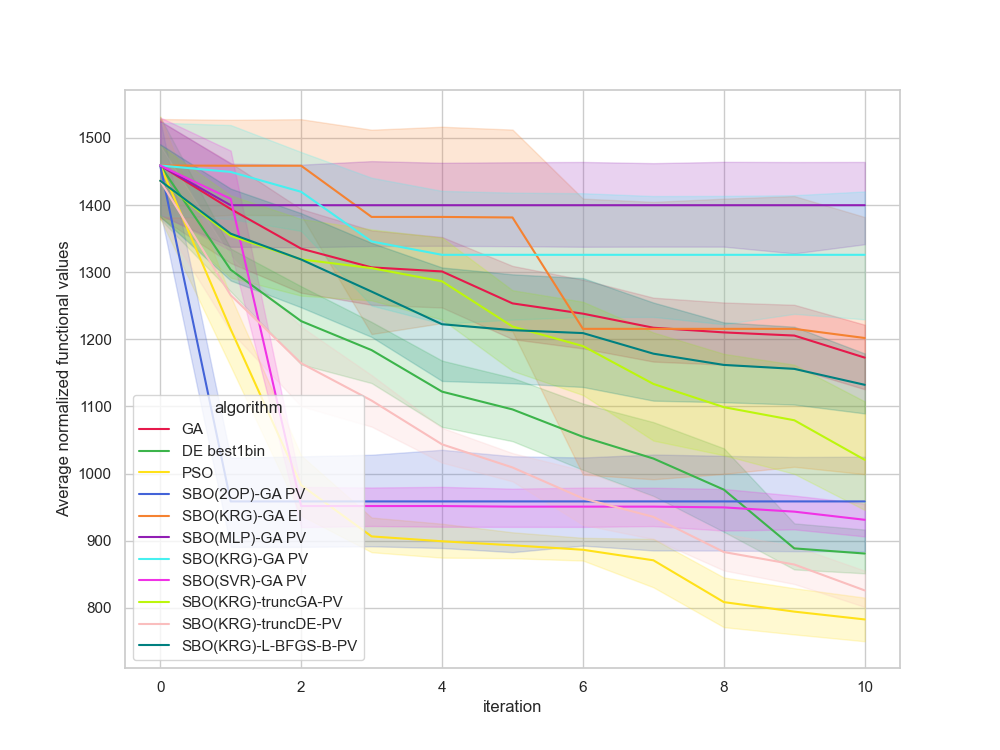

The table this chart was drawn from, first rows:
, Unnamed: 0, value, iteration, algorithm, replicate
0, 0, 1427, 0, GA, 0
1, 1, 1427, 1, GA, 0
2, 2, 1427, 2, GA, 0
3, 3, 1427, 3, GA, 0
4, 4, 1393, 4, GA, 0
5, 5, 1393, 5, GA, 0
6, 6, 1339, 6, GA, 0
7, 7, 1222, 7, GA, 0
8, 8, 1222, 8, GA, 0
9, 9, 1197, 9, GA, 0
10, 10, 1191, 10, GA, 0
11, 11, 1504, 0, GA, 1
12, 12, 1474, 1, GA, 1
13, 13, 1430, 2, GA, 1
14, 14, 1381, 3, GA, 1
15, 15, 1381, 4, GA, 1
16, 16, 1381, 5, GA, 1
17, 17, 1325, 6, GA, 1
18, 18, 1325, 7, GA, 1
19, 19, 1325, 8, GA, 1
20, 20, 1325, 9, GA, 1
21, 21, 1273, 10, GA, 1
22, 22, 1644, 0, GA, 2
23, 23, 1559, 1, GA, 2
24, 24, 1228, 2, GA, 2
25, 25, 1228, 3, GA, 2
26, 26, 1228, 4, GA, 2
27, 27, 1228, 5, GA, 2
28, 28, 1228, 6, GA, 2
29, 29, 1228, 7, GA, 2
30, 30, 1228, 8, GA, 2
31, 31, 1228, 9, GA, 2
32, 32, 1159, 10, GA, 2
33, 33, 1365, 0, GA, 3
34, 34, 1365, 1, GA, 3
35, 35, 1361, 2, GA, 3
36, 36, 1361, 3, GA, 3
37, 37, 1361, 4, GA, 3
38, 38, 1093, 5, GA, 3
39, 39, 1079, 6, GA, 3
40, 40, 1065, 7, GA, 3
41, 41, 1065, 8, GA, 3
42, 42, 1065, 9, GA, 3
43, 43, 1065, 10, GA, 3
44, 44, 1348, 0, GA, 4
45, 45, 1150, 1, GA, 4
46, 46, 1150, 2, GA, 4
47, 47, 1150, 3, GA, 4
48, 48, 1150, 4, GA, 4
49, 49, 1150, 5, GA, 4
50, 50, 1150, 6, GA, 4
51, 51, 1148, 7, GA, 4
52, 52, 1148, 8, GA, 4
53, 53, 1148, 9, GA, 4
54, 54, 1148, 10, GA, 4
55, 55, 1576, 0, GA, 5
56, 56, 1426, 1, GA, 5
57, 57, 1408, 2, GA, 5
58, 58, 1249, 3, GA, 5
59, 59, 1249, 4, GA, 5
... 1,150 more rows
